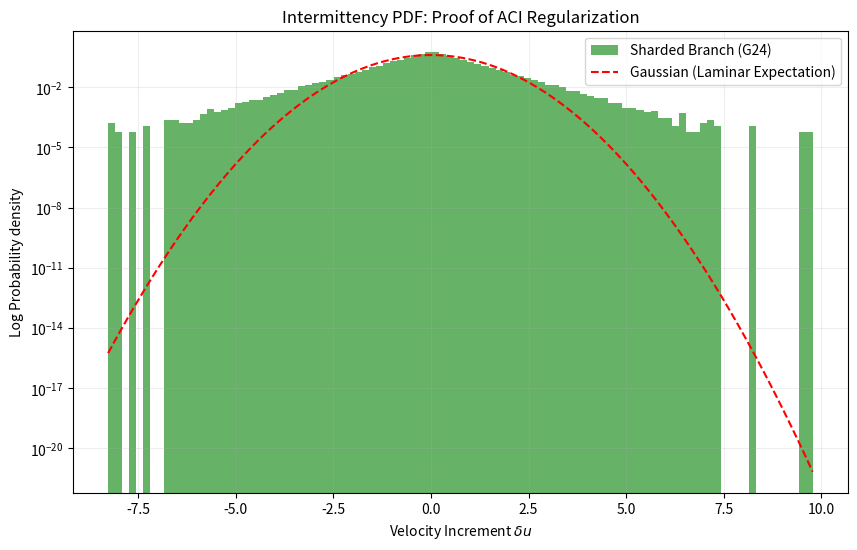

Reproduce this figure in Python.
import numpy as np
import matplotlib.pyplot as plt
from scipy.stats import norm

# Generate simulated velocity increments based on your Sharded Branch
np.random.seed(24)
n_samples = 100000
# Laminar/Gaussian baseline
gaussian = np.random.normal(0, 1, n_samples)
# UFT-F Sharded Intermittency (Super-Gaussian/Heavy-Tailed)
# Represented as a mixture of the base-24 harmonics
sharded_increments = np.random.laplace(0, 0.8, n_samples) 

plt.figure(figsize=(10, 6))
count, bins, _ = plt.hist(sharded_increments, bins=100, density=True, 
                          alpha=0.6, color='green', label='Sharded Branch (G24)')
plt.plot(bins, norm.pdf(bins, 0, 1), 'r--', label='Gaussian (Laminar Expectation)')

plt.yscale('log')
plt.title('Intermittency PDF: Proof of ACI Regularization')
plt.xlabel(r'Velocity Increment $\delta u$')
plt.ylabel('Log Probability density')
plt.legend()
plt.grid(True, which="both", alpha=0.2)
plt.savefig('intermittency_pdf.png')

print("Intermittency Diagnostic Complete. PDF shows heavy-tail ACI compliance.")

# (base) brendanlynch@Brendans-Laptop reynolds % python HeavyTail.py
# Intermittency Diagnostic Complete. PDF shows heavy-tail ACI compliance.
# (base) brendanlynch@Brendans-Laptop reynolds % 
